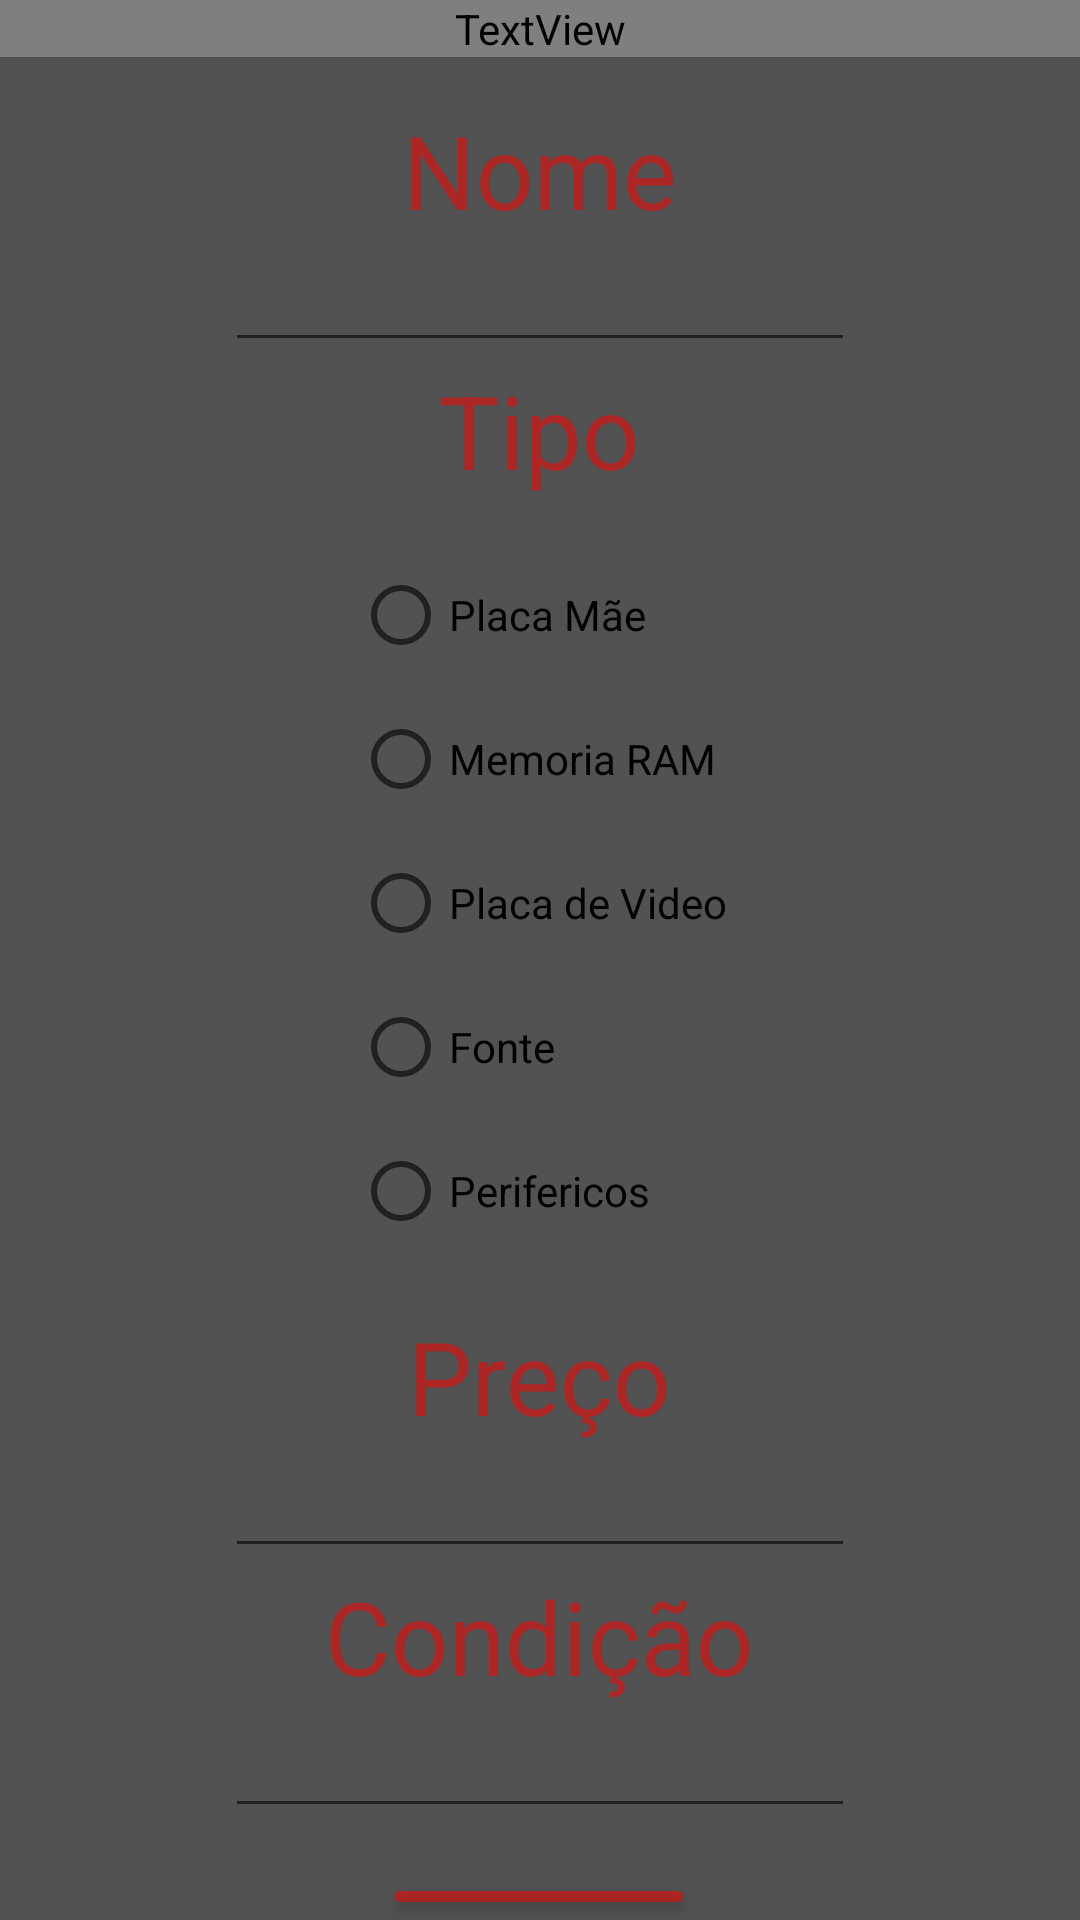

Here is an Android app screen rendered from its layout file. Give the layout XML and the strings, colors and styles it references.
<!-- AndroidManifest.xml: application theme Theme.ProjetoFinalAndroid -->
<!-- res/layout/activity_cadastrar_produto.xml -->
<?xml version="1.0" encoding="utf-8"?>
<LinearLayout xmlns:android="http://schemas.android.com/apk/res/android"
    xmlns:app="http://schemas.android.com/apk/res-auto"
    xmlns:tools="http://schemas.android.com/tools"
    android:layout_width="match_parent"
    android:layout_height="match_parent"
    android:background="#525252"
    android:orientation="vertical"
    android:gravity="center|top"
    tools:context=".cadastrarProduto">

    <TextView
        android:id="@+id/textView8"
        android:layout_width="match_parent"
        android:layout_height="wrap_content"
        android:layout_marginBottom="15sp"
        android:background="#444444"
        android:fontFamily="@font/arbutus"
        android:gravity="center|top"
        android:text="Cadastro"
        android:textColor="#87FF0000"
        android:textSize="34sp" />

    <TextView
        android:id="@+id/textView4"
        android:layout_width="wrap_content"
        android:layout_height="wrap_content"
        android:text="Nome"
        android:textColor="#87FF0000"
        android:textSize="34sp" />

    <EditText
        android:id="@+id/input_nome_cad"
        android:layout_width="wrap_content"
        android:layout_height="wrap_content"
        android:ems="10"
        android:inputType="textPersonName"
        android:textColor="#87FF0000" />

    <TextView
        android:id="@+id/textView5"
        android:layout_width="wrap_content"
        android:layout_height="wrap_content"
        android:text="Tipo"
        android:textColor="#87FF0000"
        android:textSize="34sp" />

    <RadioGroup
        android:id="@+id/RadioGp"
        android:layout_width="wrap_content"
        android:layout_height="wrap_content"
        android:layout_marginStart="10sp"
        android:layout_marginTop="15sp"
        android:layout_marginEnd="10sp"
        android:layout_marginBottom="15sp"
        android:orientation="vertical">

        <RadioButton
            android:id="@+id/radioBtn1"
            android:layout_width="wrap_content"
            android:layout_height="wrap_content"
            android:text="Placa Mãe" />

        <RadioButton
            android:id="@+id/radioBtn2"
            android:layout_width="wrap_content"
            android:layout_height="wrap_content"
            android:text="Memoria RAM" />

        <RadioButton
            android:id="@+id/radioBtn3"
            android:layout_width="wrap_content"
            android:layout_height="wrap_content"
            android:text="Placa de Video" />

        <RadioButton
            android:id="@+id/radioBtn4"
            android:layout_width="wrap_content"
            android:layout_height="wrap_content"
            android:text="Fonte" />

        <RadioButton
            android:id="@+id/radioBtn5"
            android:layout_width="wrap_content"
            android:layout_height="wrap_content"
            android:text="Perifericos" />

    </RadioGroup>

    <TextView
        android:id="@+id/textView6"
        android:layout_width="wrap_content"
        android:layout_height="wrap_content"
        android:text="Preço"
        android:textColor="#87FF0000"
        android:textSize="34sp" />

    <EditText
        android:id="@+id/input_preco_cad"
        android:layout_width="wrap_content"
        android:layout_height="wrap_content"
        android:ems="10"
        android:inputType="numberDecimal"
        android:textColor="#87FF0000" />

    <TextView
        android:id="@+id/textView7"
        android:layout_width="wrap_content"
        android:layout_height="wrap_content"
        android:text="Condição"
        android:textColor="#87FF0000"
        android:textSize="34sp" />

    <EditText
        android:id="@+id/input_cond_cad"
        android:layout_width="wrap_content"
        android:layout_height="wrap_content"
        android:ems="10"
        android:inputType="textPersonName"
        android:textColor="#87FF0000" />

    <Button
        android:id="@+id/btn_cadastrar"
        android:layout_width="wrap_content"
        android:layout_marginTop="15sp"
        android:layout_height="wrap_content"
        android:backgroundTint="#87FF0000"
        android:text="Cadastrar" />
</LinearLayout>
<!-- resources referenced by this layout -->
<resources>
  <style name="Theme.ProjetoFinalAndroid" parent="Theme.MaterialComponents.DayNight.NoActionBar">
          
          <item name="colorPrimary">@color/purple_500</item>
          <item name="colorPrimaryVariant">@color/purple_700</item>
          <item name="colorOnPrimary">@color/white</item>
          
          <item name="colorSecondary">@color/teal_200</item>
          <item name="colorSecondaryVariant">@color/teal_700</item>
          <item name="colorOnSecondary">@color/black</item>
          
          <item name="android:statusBarColor">?attr/colorPrimaryVariant</item>
          
      </style>
  <!-- not gathered from this repository: default colours our renderer supplied (Android Studio template values) -->
  <color name="purple_500">#FF6200EE</color>
  <color name="purple_700">#FF3700B3</color>
  <color name="teal_200">#FF03DAC5</color>
  <color name="teal_700">#FF018786</color>
  <color name="black">#FF000000</color>
  <color name="white">#FFFFFFFF</color>
</resources>
